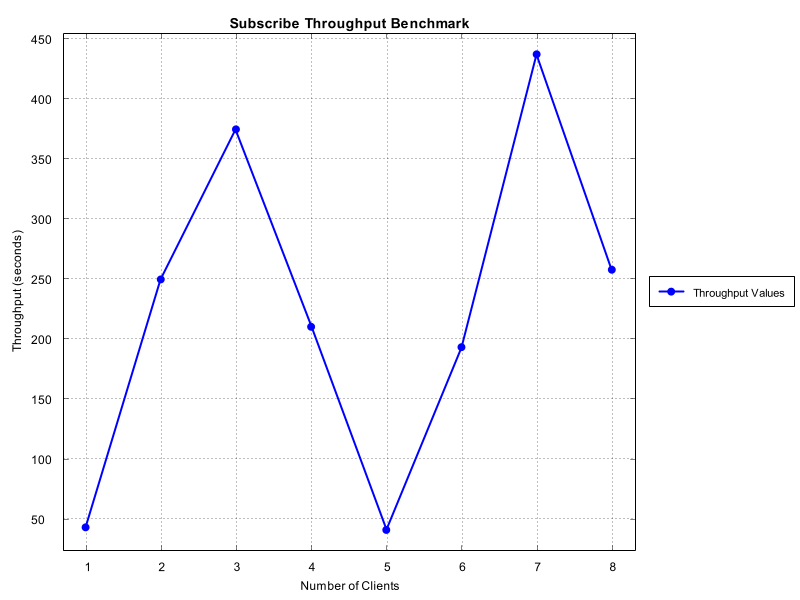

Data behind this chart, as committed beside it:
Number of Clients, Time Taken (seconds)
1, 43.48
2, 250.0
3, 375.0
4, 210.5
5, 41.32
6, 193.5
7, 437.5
8, 258.1
